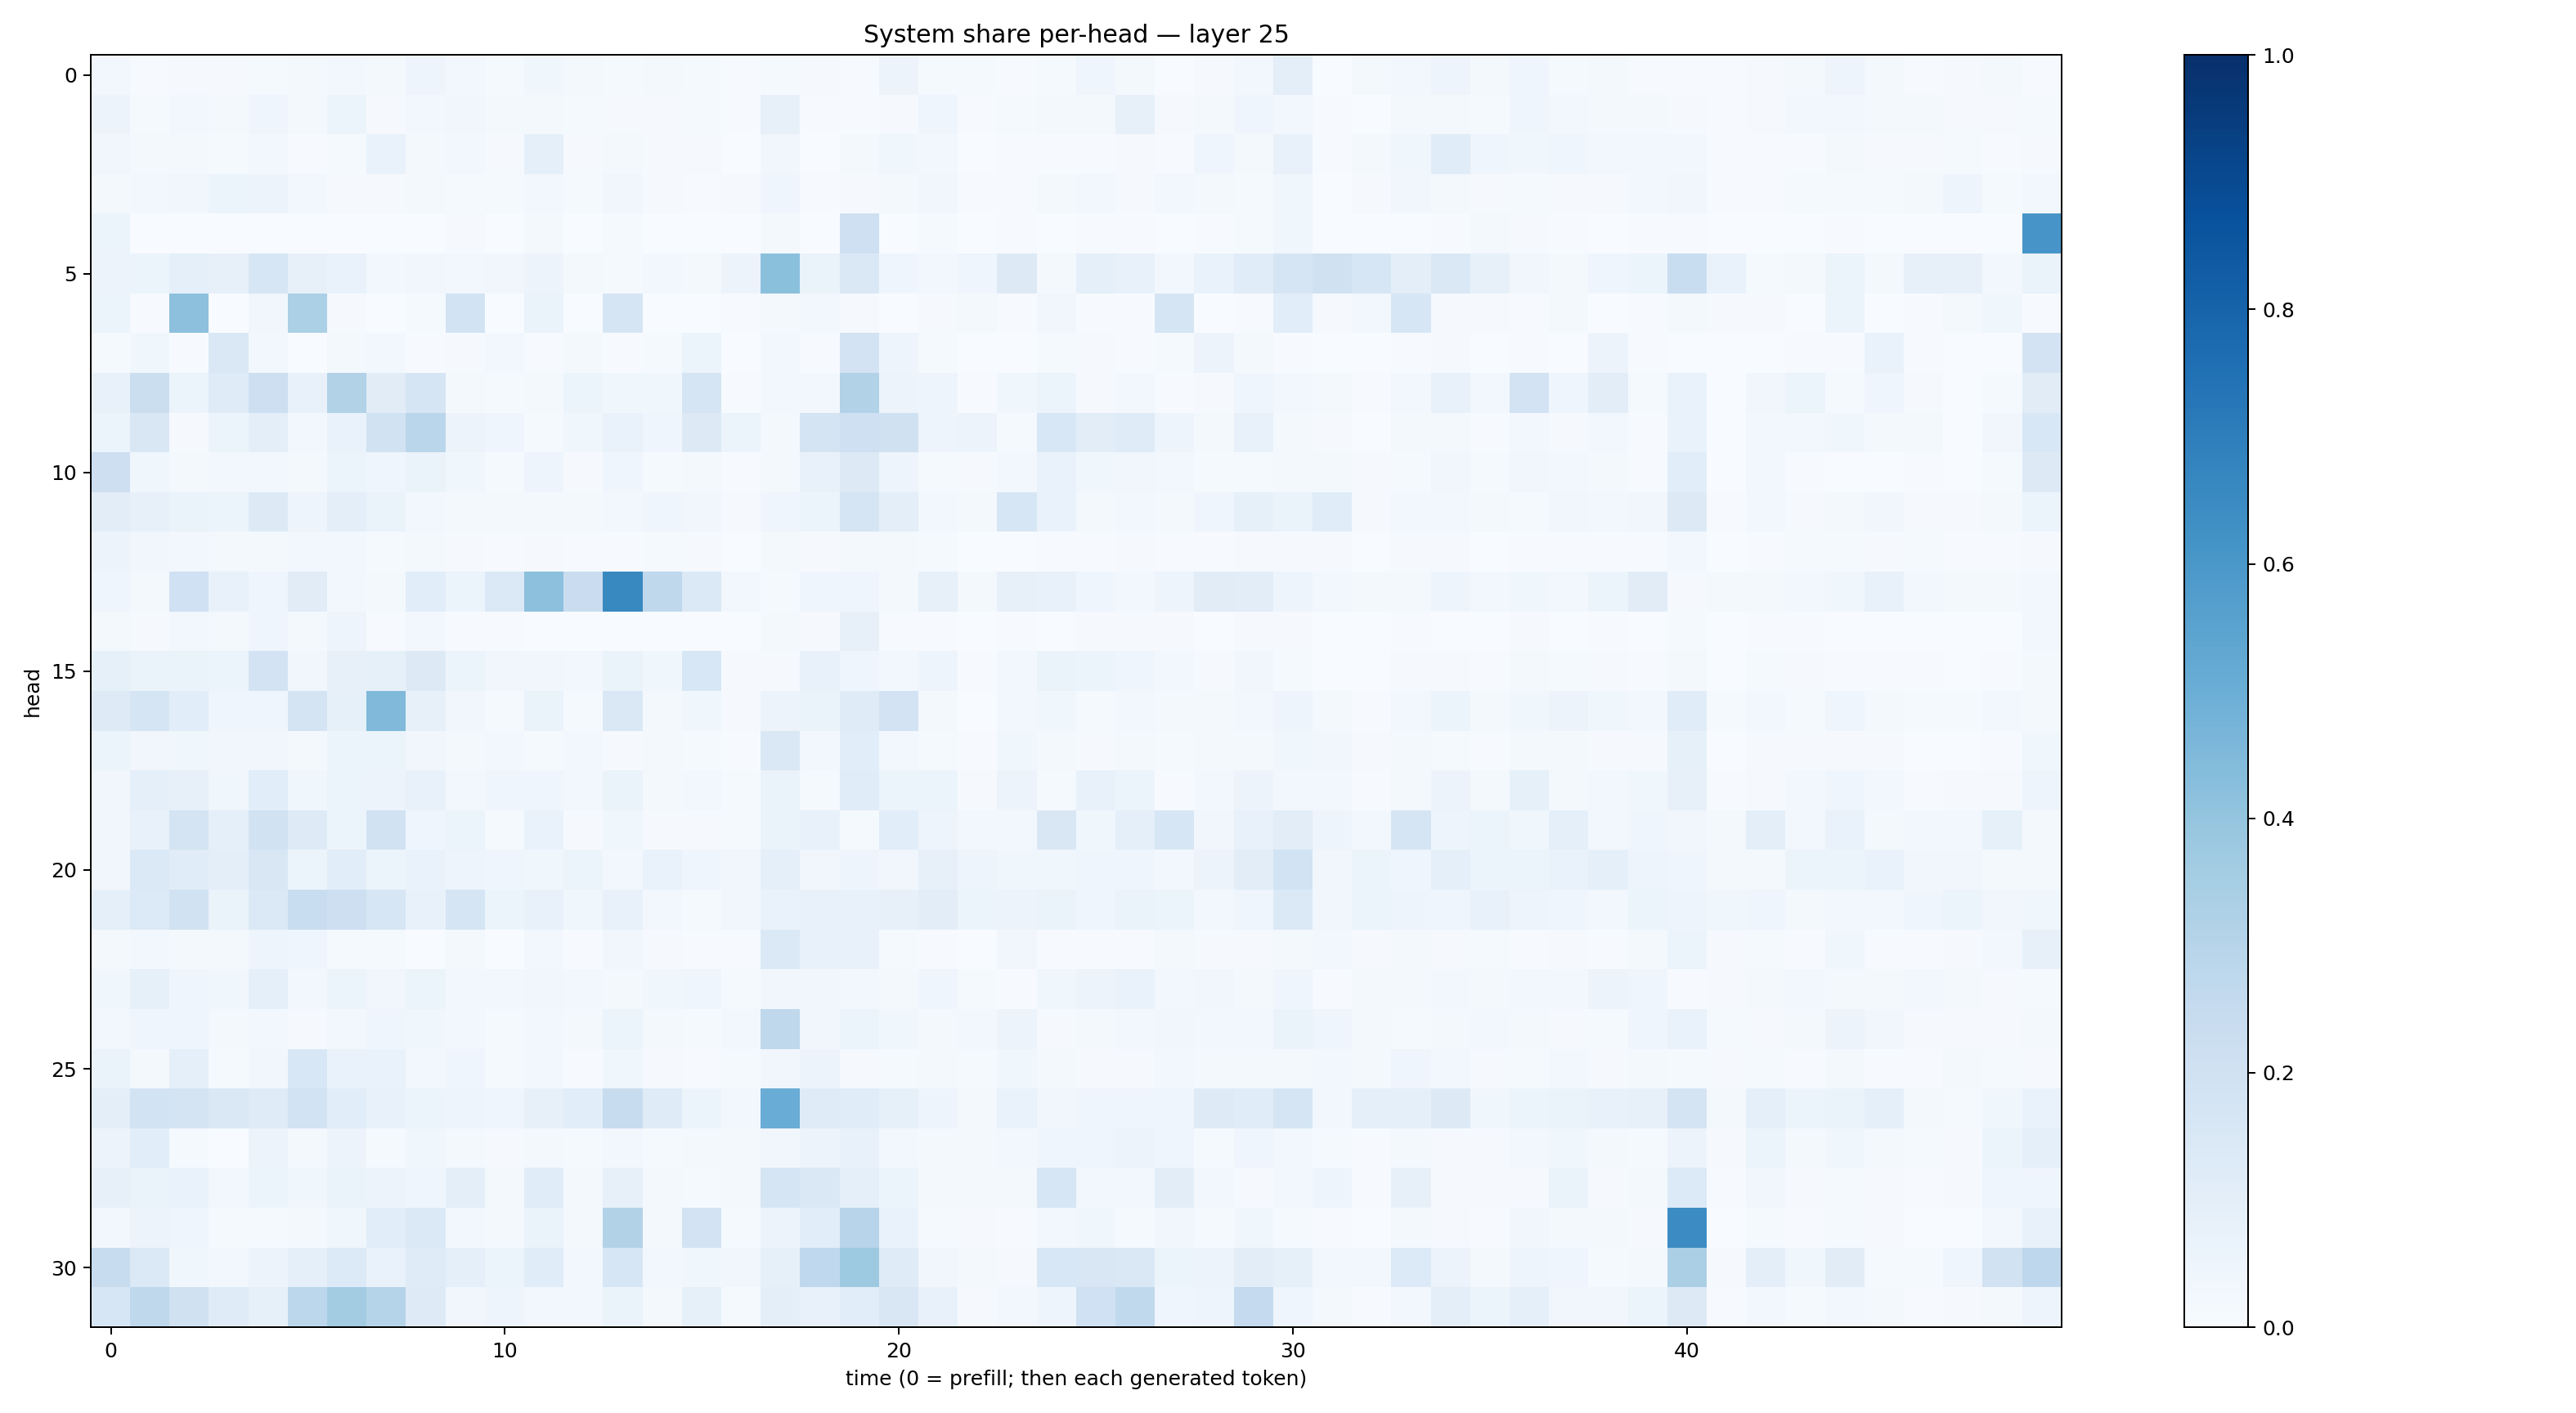

The file beside this chart, header and first rows:
0.028047062, 0.0068877544, 0.009064073, 0.008640743, 0.012205951, 0.019952174, 0.023781603, 0.016403368, 0.047618486, 0.023532053, 0.014861876, 0.036475576, 0.021693485, 0.011990894, 0.017423177, 0.014978322, 0.0057767564, 0.0118734175, 0.008209512, 0.00686027, 0.055023108, 0.015371641, 0.01326183, 0.007771566
0.05783, 0.01457, 0.02447, 0.01705, 0.04117, 0.02138, 0.0517, 0.01048, 0.03056, 0.03427, 0.02296, 0.02268, 0.01324, 0.01038, 0.01045, 0.01551, 0.004383, 0.0788, 0.00494, 0.007738, 0.00981, 0.04666, 0.007508, 0.01248
0.03308, 0.02098, 0.01863, 0.01337, 0.03116, 0.005983, 0.01556, 0.06936, 0.0215, 0.03033, 0.009568, 0.09044, 0.01084, 0.02131, 0.007814, 0.0112, 0.003786, 0.03467, 0.003166, 0.01582, 0.03552, 0.02916, 0.003108, 0.004402
0.01604, 0.02674, 0.03148, 0.05298, 0.05747, 0.02372, 0.01082, 0.01125, 0.02234, 0.0142, 0.01187, 0.02904, 0.01191, 0.03294, 0.008064, 0.006939, 0.007978, 0.03913, 0.005695, 0.009629, 0.01674, 0.03211, 0.007047, 0.005212
0.05899, 0.002578, 0.003885, 0.0006234, 0.002673, 0.001033, 0.00267, 0.0009788, 0.003811, 0.008446, 0.0009717, 0.02119, 0.0007835, 0.01263, 0.0006573, 0.0009057, 0.002837, 0.0158, 0.001652, 0.2084, 0.002534, 0.01216, 0.002838, 0.003944
0.05614, 0.05256, 0.09206, 0.08164, 0.1613, 0.07863, 0.06709, 0.02702, 0.03412, 0.02557, 0.03449, 0.05486, 0.02299, 0.01549, 0.02401, 0.01686, 0.05656, 0.4218, 0.06591, 0.1443, 0.04106, 0.02807, 0.04547, 0.1292
0.05249, 0.004192, 0.4142, 0.001799, 0.0315, 0.3299, 0.008628, 0.002225, 0.01559, 0.1851, 0.003204, 0.06438, 0.00318, 0.1641, 0.002188, 0.000838, 0.006802, 0.01687, 0.02647, 0.01048, 0.002579, 0.007813, 0.01747, 0.007279
0.01313, 0.03784, 0.005966, 0.1476, 0.02673, 0.003353, 0.01926, 0.02807, 0.004779, 0.00815, 0.02844, 0.005421, 0.01816, 0.006703, 0.01505, 0.05325, 0.00274, 0.02489, 0.007607, 0.1822, 0.05002, 0.0147, 0.002548, 0.001507
0.07761, 0.2222, 0.06242, 0.1182, 0.2137, 0.07233, 0.3155, 0.1113, 0.1659, 0.01615, 0.01418, 0.02161, 0.05099, 0.0386, 0.03691, 0.1714, 0.007766, 0.02919, 0.02849, 0.3128, 0.05704, 0.04859, 0.004088, 0.03534
0.06179, 0.1505, 0.01164, 0.054, 0.09444, 0.02688, 0.0691, 0.1937, 0.2852, 0.05717, 0.04262, 0.01377, 0.03719, 0.06869, 0.04669, 0.1283, 0.06069, 0.02043, 0.1781, 0.2101, 0.1975, 0.04808, 0.05762, 0.01256
0.214, 0.03862, 0.01725, 0.0267, 0.02467, 0.01665, 0.05311, 0.04382, 0.06254, 0.03739, 0.01222, 0.04879, 0.0115, 0.0395, 0.01455, 0.01849, 0.00553, 0.01649, 0.07477, 0.1271, 0.04996, 0.01398, 0.008639, 0.02601
0.1029, 0.08171, 0.06474, 0.05238, 0.1274, 0.05047, 0.1009, 0.06553, 0.02587, 0.02114, 0.01819, 0.01883, 0.01943, 0.02671, 0.04573, 0.03422, 0.00935, 0.04541, 0.05307, 0.1686, 0.09442, 0.02869, 0.01723, 0.1583
0.05613, 0.03437, 0.0259, 0.02222, 0.02197, 0.02697, 0.03106, 0.01428, 0.01792, 0.008833, 0.007654, 0.0111, 0.005565, 0.005732, 0.01195, 0.0115, 0.002854, 0.0207, 0.008927, 0.02043, 0.01901, 0.01387, 0.00174, 0.00363
0.04649, 0.02122, 0.2008, 0.07353, 0.04643, 0.1119, 0.02827, 0.01759, 0.1073, 0.05961, 0.1368, 0.4163, 0.2269, 0.6593, 0.2732, 0.1383, 0.02781, 0.01457, 0.04045, 0.04341, 0.01779, 0.08174, 0.01969, 0.0808
0.01707, 0.01154, 0.02677, 0.02167, 0.04163, 0.02038, 0.04992, 0.007431, 0.0236, 0.004062, 0.005282, 0.003435, 0.002044, 0.00385, 0.002411, 0.003893, 0.001048, 0.01863, 0.01149, 0.08196, 0.006013, 0.007606, 0.001273, 0.005448
0.08433, 0.06361, 0.06623, 0.05939, 0.18, 0.03322, 0.08114, 0.08516, 0.1311, 0.05374, 0.03353, 0.03377, 0.02601, 0.06309, 0.03543, 0.1549, 0.01162, 0.00978, 0.07636, 0.04298, 0.03018, 0.04698, 0.00499, 0.02549
0.1249, 0.1694, 0.1059, 0.04503, 0.04471, 0.1742, 0.08298, 0.4469, 0.08063, 0.03279, 0.01175, 0.06611, 0.0128, 0.143, 0.01796, 0.03776, 0.00834, 0.05774, 0.06476, 0.1192, 0.1827, 0.02237, 0.002522, 0.02944
0.05946, 0.03409, 0.03846, 0.03324, 0.03341, 0.01986, 0.05462, 0.06194, 0.03427, 0.01777, 0.02348, 0.0137, 0.02455, 0.01117, 0.02056, 0.01498, 0.003916, 0.141, 0.02709, 0.1083, 0.02763, 0.01228, 0.004979, 0.0363
0.03321, 0.08676, 0.08077, 0.03863, 0.1069, 0.03539, 0.0619, 0.05739, 0.07757, 0.02678, 0.0441, 0.04416, 0.02448, 0.06577, 0.01751, 0.02863, 0.01499, 0.06255, 0.01374, 0.1163, 0.0612, 0.05176, 0.01105, 0.05713
0.03226, 0.07522, 0.1782, 0.0934, 0.1898, 0.122, 0.05453, 0.193, 0.043, 0.06104, 0.01372, 0.06826, 0.009662, 0.03814, 0.0101, 0.009009, 0.01445, 0.06446, 0.07059, 0.01537, 0.1058, 0.0476, 0.03039, 0.02487
0.03244, 0.1376, 0.117, 0.09783, 0.1487, 0.05466, 0.1093, 0.06091, 0.06708, 0.0496, 0.04362, 0.03696, 0.05095, 0.02523, 0.06709, 0.04284, 0.03405, 0.08808, 0.03184, 0.04985, 0.0331, 0.0815, 0.04846, 0.03803
0.08926, 0.1359, 0.1884, 0.0639, 0.1405, 0.2341, 0.2142, 0.1599, 0.07451, 0.1716, 0.05435, 0.0752, 0.03715, 0.07699, 0.02586, 0.01523, 0.03501, 0.06978, 0.07528, 0.07598, 0.08101, 0.1018, 0.05921, 0.05625
0.01696, 0.02517, 0.01997, 0.01816, 0.05064, 0.0442, 0.01471, 0.01448, 0.002822, 0.02225, 0.003876, 0.03009, 0.004287, 0.03215, 0.008551, 0.004202, 0.004168, 0.1383, 0.07404, 0.07285, 0.01534, 0.004848, 0.002346, 0.0327
0.03523, 0.08254, 0.03944, 0.03731, 0.08844, 0.02359, 0.05403, 0.0341, 0.06116, 0.0253, 0.02666, 0.03225, 0.02777, 0.02093, 0.03749, 0.0423, 0.01342, 0.0345, 0.0345, 0.03001, 0.02224, 0.03912, 0.01214, 0.005834
0.02742, 0.04643, 0.04518, 0.01775, 0.02514, 0.01048, 0.02884, 0.04322, 0.036, 0.02938, 0.01512, 0.02636, 0.02038, 0.05204, 0.02075, 0.01367, 0.02876, 0.2729, 0.03325, 0.06003, 0.03609, 0.01772, 0.02492, 0.05769
0.06516, 0.02343, 0.09232, 0.01342, 0.03186, 0.1546, 0.06948, 0.07025, 0.02723, 0.0406, 0.01436, 0.02969, 0.006509, 0.03654, 0.009756, 0.006835, 0.0125, 0.03344, 0.05492, 0.01134, 0.01454, 0.02159, 0.01498, 0.03585
0.09456, 0.1845, 0.1793, 0.147, 0.1191, 0.1838, 0.1059, 0.07561, 0.06212, 0.04817, 0.0454, 0.07901, 0.1078, 0.2354, 0.1178, 0.05261, 0.02638, 0.5043, 0.1181, 0.1144, 0.08518, 0.05074, 0.01782, 0.06649
0.05672, 0.108, 0.01277, 0.003491, 0.0556, 0.01729, 0.05666, 0.01406, 0.0379, 0.01805, 0.009343, 0.01674, 0.01266, 0.02457, 0.01438, 0.02093, 0.02153, 0.0325, 0.05747, 0.07533, 0.02504, 0.01864, 0.02002, 0.02611
0.07864, 0.06483, 0.06938, 0.02908, 0.05279, 0.036, 0.06415, 0.05514, 0.04494, 0.09779, 0.02267, 0.1165, 0.01951, 0.08007, 0.01804, 0.01481, 0.0175, 0.1657, 0.1436, 0.09216, 0.05393, 0.0199, 0.01857, 0.02154
0.02976, 0.0548, 0.04534, 0.01345, 0.01283, 0.02167, 0.03801, 0.1063, 0.1378, 0.03113, 0.02024, 0.06485, 0.02167, 0.3086, 0.0184, 0.1826, 0.01415, 0.05584, 0.1087, 0.2964, 0.06872, 0.013, 0.0105, 0.00474
0.2379, 0.1385, 0.03685, 0.02815, 0.05712, 0.09179, 0.1363, 0.06715, 0.1189, 0.09102, 0.06119, 0.1141, 0.0282, 0.1599, 0.02827, 0.038, 0.03164, 0.08494, 0.2689, 0.3749, 0.1182, 0.03257, 0.01674, 0.0116
0.1583, 0.2716, 0.1955, 0.1193, 0.08339, 0.2776, 0.3572, 0.2997, 0.1216, 0.03406, 0.04914, 0.0291, 0.02798, 0.06263, 0.02068, 0.08319, 0.01444, 0.0952, 0.07212, 0.1091, 0.151, 0.07445, 0.01119, 0.02387
